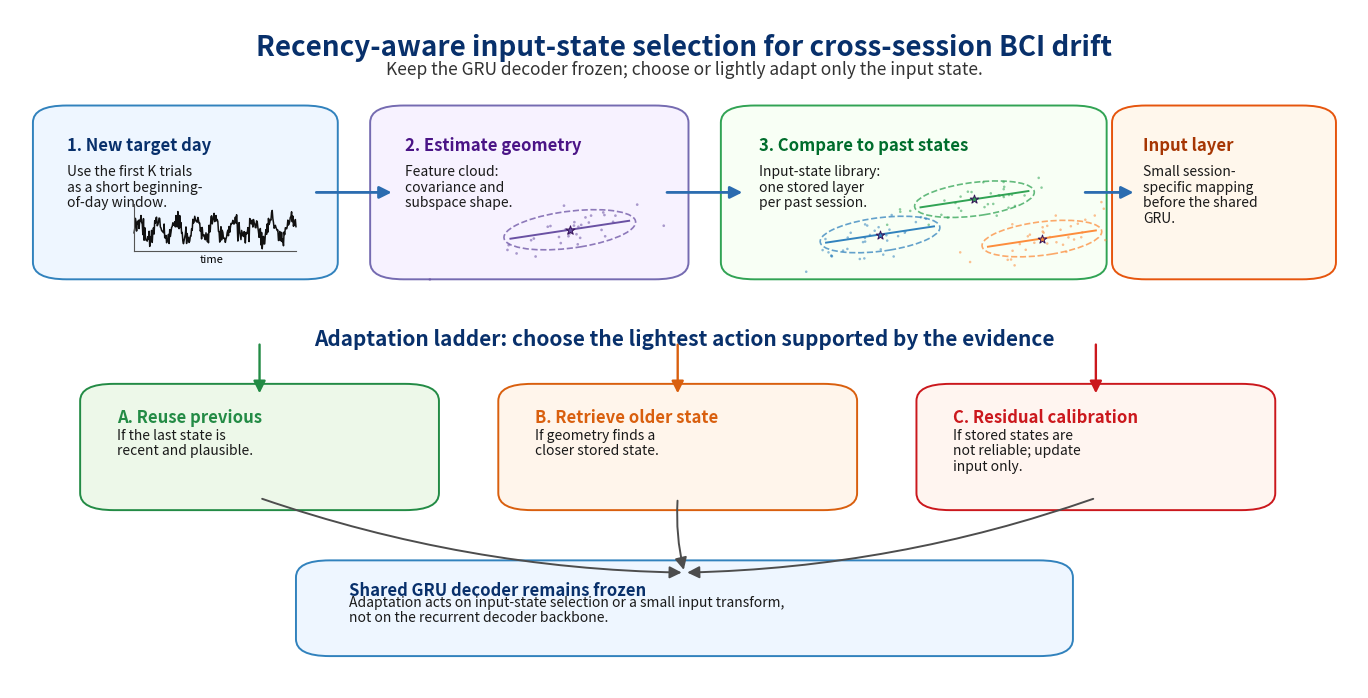

Source code (Python):
#!/usr/bin/env python3
from __future__ import annotations

from pathlib import Path

import matplotlib.pyplot as plt
import numpy as np
from matplotlib.patches import FancyArrowPatch, FancyBboxPatch, Ellipse


OUT_DIR = Path("paper_full/figures")


def box(ax, xy, wh, title, body, fc="#ffffff", ec="#1f4e79", title_color="#08306b"):
    x, y = xy
    w, h = wh
    patch = FancyBboxPatch(
        (x, y),
        w,
        h,
        boxstyle="round,pad=0.018,rounding_size=0.025",
        facecolor=fc,
        edgecolor=ec,
        linewidth=1.4,
    )
    ax.add_patch(patch)
    ax.text(x + 0.04 * w, y + h - 0.12 * h, title, fontsize=12, weight="bold", color=title_color, va="top")
    ax.text(x + 0.04 * w, y + h - 0.31 * h, body, fontsize=10.0, color="#1a1a1a", va="top", linespacing=1.16)
    return patch


def arrow(ax, start, end, color="#2b6cb0", lw=2.0, rad=0.0):
    patch = FancyArrowPatch(
        start,
        end,
        arrowstyle="-|>",
        mutation_scale=18,
        linewidth=lw,
        color=color,
        connectionstyle=f"arc3,rad={rad}",
    )
    ax.add_patch(patch)
    return patch


def draw_signal(ax, x0, y0, w, h):
    rng = np.random.default_rng(4)
    x = np.linspace(0, 1, 260)
    y = 0.5 + 0.13 * np.sin(17 * np.pi * x) + 0.07 * rng.normal(size=len(x))
    ax.plot(x0 + w * x, y0 + h * y, color="#111111", lw=1.1)
    ax.plot([x0, x0 + w], [y0 + 0.18 * h, y0 + 0.18 * h], color="#555555", lw=0.8)
    ax.plot([x0, x0], [y0 + 0.18 * h, y0 + 0.88 * h], color="#555555", lw=0.8)
    ax.text(x0 + 0.48 * w, y0 + 0.02 * h, "time", fontsize=8, ha="center")


def draw_cloud(ax, center, scale=1.0, color="#6a51a3", seed=0, label=None):
    rng = np.random.default_rng(seed)
    pts = rng.normal(size=(34, 2)) @ np.array([[0.16, 0.06], [0.02, 0.09]]) * scale
    pts[:, 0] += center[0]
    pts[:, 1] += center[1]
    ax.scatter(pts[:, 0], pts[:, 1], s=17 * scale, color=color, alpha=0.55, edgecolor="none")
    ax.scatter([center[0]], [center[1]], marker="*", s=210 * scale, color=color, edgecolor="#37135a", linewidth=0.7, zorder=4)
    ax.add_patch(Ellipse(center, 0.46 * scale, 0.24 * scale, angle=18, fill=False, lw=1.2, ls="--", ec=color, alpha=0.75))
    ax.plot([center[0] - 0.2 * scale, center[0] + 0.2 * scale], [center[1] - 0.06 * scale, center[1] + 0.06 * scale], color=color, lw=1.4)
    if label:
        ax.text(center[0], center[1] - 0.22 * scale, label, fontsize=8.5, ha="center", color="#222222")


def main() -> None:
    OUT_DIR.mkdir(parents=True, exist_ok=True)
    fig, ax = plt.subplots(figsize=(13.6, 6.9))
    ax.set_xlim(0, 1)
    ax.set_ylim(0, 1)
    ax.axis("off")

    ax.text(0.5, 0.965, "Recency-aware input-state selection for cross-session BCI drift", ha="center", va="top", fontsize=20, weight="bold", color="#08306b")
    ax.text(0.5, 0.925, "Keep the GRU decoder frozen; choose or lightly adapt only the input state.", ha="center", va="top", fontsize=12.5, color="#333333")

    box(
        ax,
        (0.035, 0.62),
        (0.19, 0.22),
        "1. New target day",
        "Use the first K trials\nas a short beginning-\nof-day window.",
        fc="#eef6ff",
        ec="#3182bd",
    )
    draw_signal(ax, 0.092, 0.625, 0.12, 0.10)

    box(
        ax,
        (0.285, 0.62),
        (0.20, 0.22),
        "2. Estimate geometry",
        "Feature cloud:\ncovariance and\nsubspace shape.",
        fc="#f7f2ff",
        ec="#756bb1",
        title_color="#4a1486",
    )
    draw_cloud(ax, (0.415, 0.675), 0.22, "#6a51a3", seed=1)

    box(
        ax,
        (0.545, 0.62),
        (0.25, 0.22),
        "3. Compare to past states",
        "Input-state library:\none stored layer\nper past session.",
        fc="#f8fff5",
        ec="#31a354",
        title_color="#006d2c",
    )
    for i, (cx, cy, col) in enumerate(
        [
            (0.645, 0.668, "#3182bd"),
            (0.715, 0.720, "#31a354"),
            (0.765, 0.662, "#fd8d3c"),
        ]
    ):
        draw_cloud(ax, (cx, cy), 0.20, col, seed=10 + i)

    box(
        ax,
        (0.835, 0.62),
        (0.13, 0.22),
        "Input layer",
        "Small session-\nspecific mapping\nbefore the shared\nGRU.",
        fc="#fff7ec",
        ec="#e6550d",
        title_color="#a63603",
    )

    arrow(ax, (0.225, 0.73), (0.285, 0.73))
    arrow(ax, (0.485, 0.73), (0.545, 0.73))
    arrow(ax, (0.795, 0.73), (0.835, 0.73))

    ax.text(0.5, 0.515, "Adaptation ladder: choose the lightest action supported by the evidence", ha="center", va="center", fontsize=15, weight="bold", color="#08306b")

    action_specs = [
        ((0.07, 0.28), (0.23, 0.15), "A. Reuse previous", "If the last state is\nrecent and plausible.", "#238b45", "#edf8e9"),
        ((0.38, 0.28), (0.23, 0.15), "B. Retrieve older state", "If geometry finds a\ncloser stored state.", "#d95f0e", "#fff5eb"),
        ((0.69, 0.28), (0.23, 0.15), "C. Residual calibration", "If stored states are\nnot reliable; update\ninput only.", "#cb181d", "#fff5f0"),
    ]
    for (xy, wh, title, body, ec, fc) in action_specs:
        box(ax, xy, wh, title, body, fc=fc, ec=ec, title_color=ec)
        arrow(ax, (xy[0] + wh[0] / 2, 0.51), (xy[0] + wh[0] / 2, xy[1] + wh[1]), color=ec, lw=1.7)

    box(
        ax,
        (0.23, 0.065),
        (0.54, 0.105),
        "Shared GRU decoder remains frozen",
        "Adaptation acts on input-state selection or a small input transform,\nnot on the recurrent decoder backbone.",
        fc="#eef6ff",
        ec="#3182bd",
    )
    for x in [0.185, 0.495, 0.805]:
        arrow(ax, (x, 0.28), (0.5, 0.17), color="#4d4d4d", lw=1.4, rad=0.08 if x < 0.5 else -0.08)

    fig.tight_layout(pad=0.4)
    fig.savefig(OUT_DIR / "adaptation_ladder_overview.png", dpi=240)
    fig.savefig(OUT_DIR / "adaptation_ladder_overview.svg")
    print(f"Wrote {OUT_DIR / 'adaptation_ladder_overview.png'}")
    print(f"Wrote {OUT_DIR / 'adaptation_ladder_overview.svg'}")


if __name__ == "__main__":
    main()
